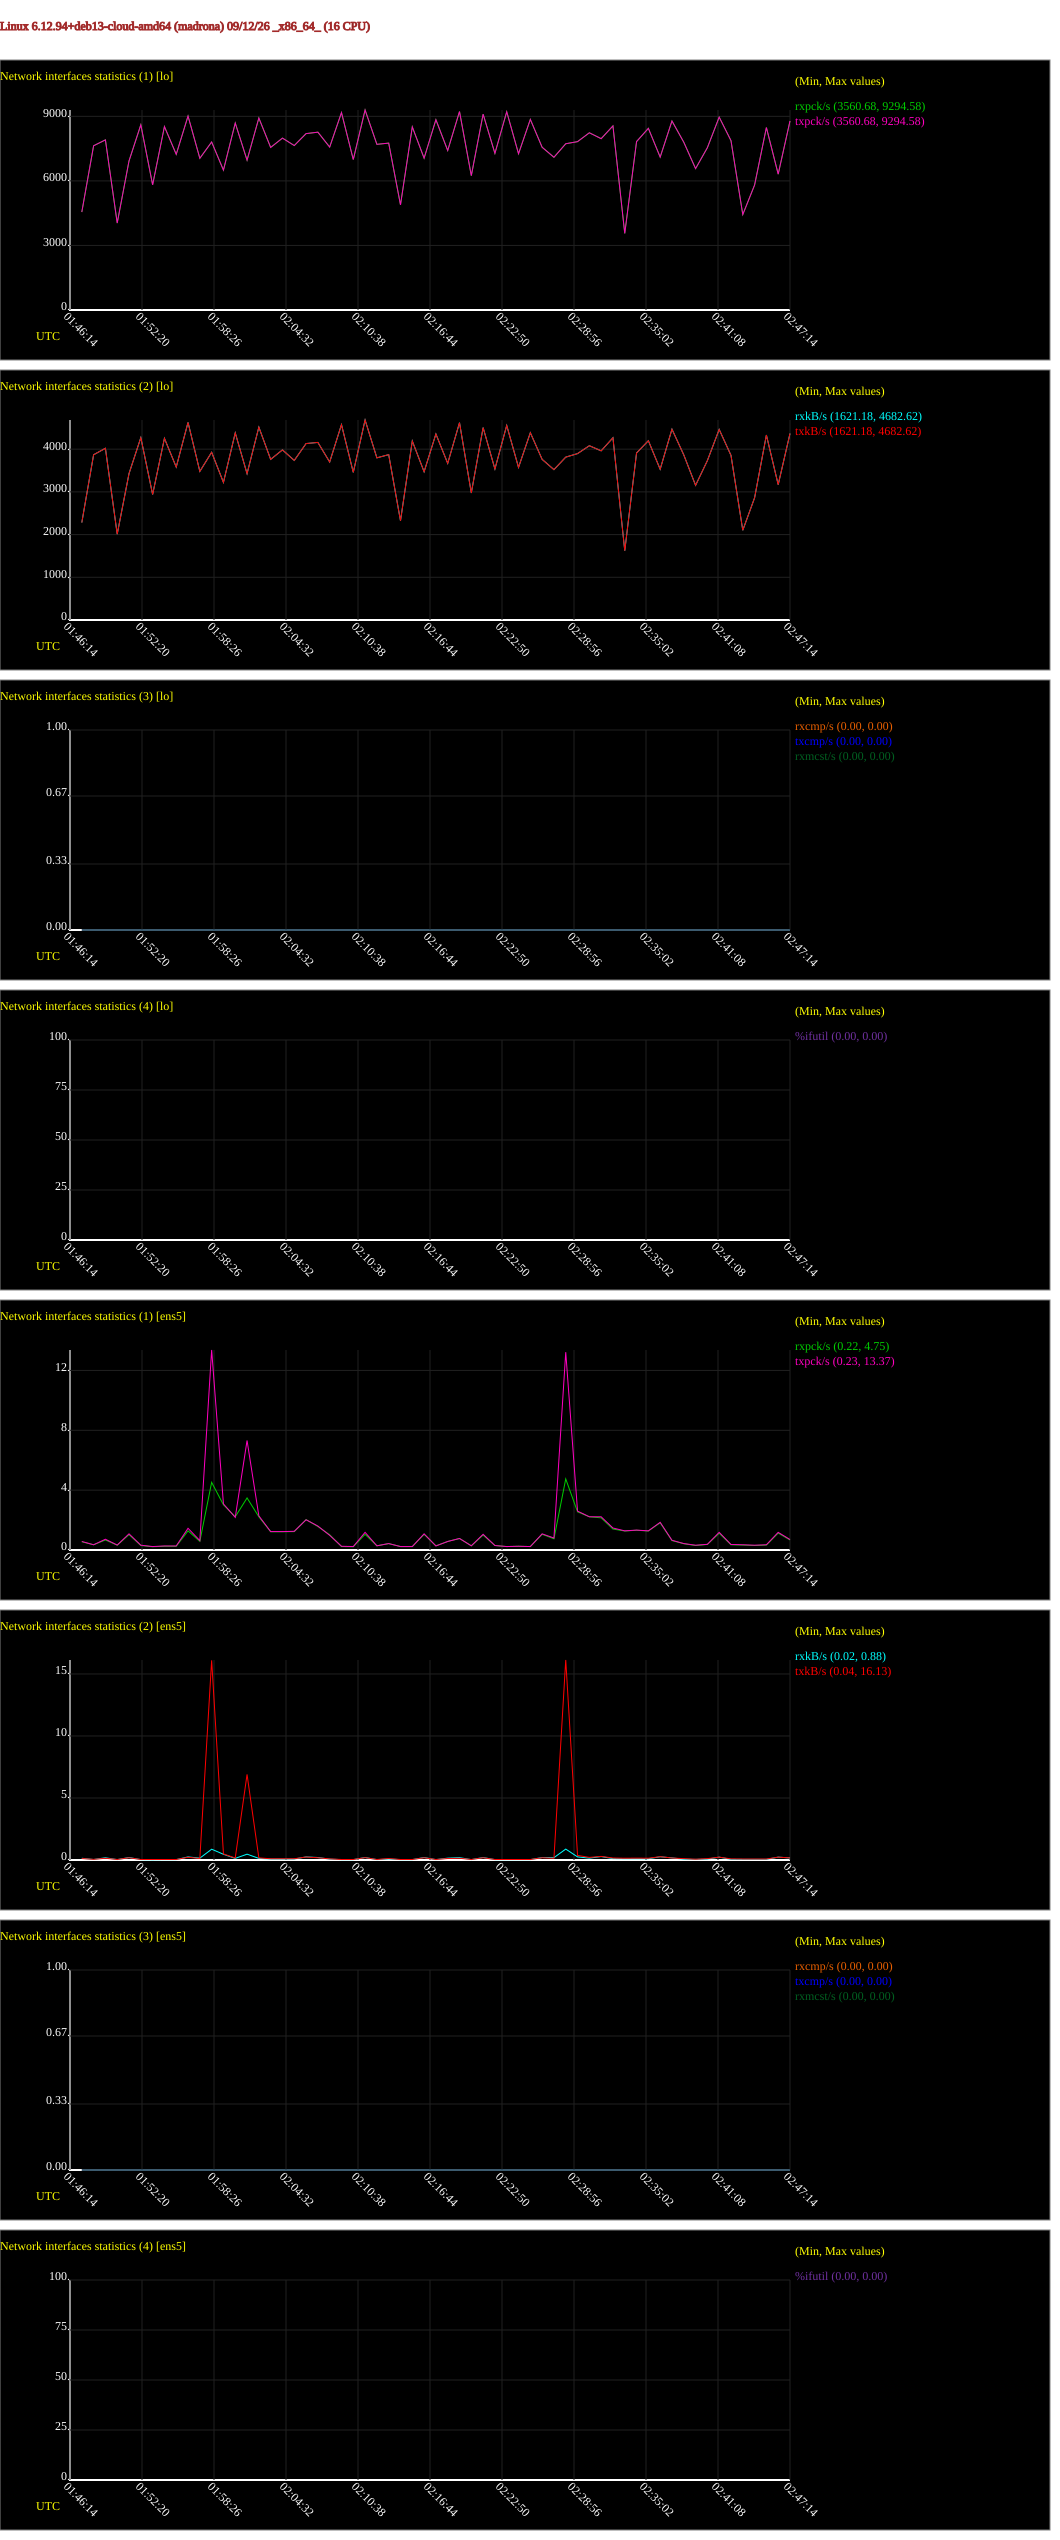

The table this chart was drawn from, first rows:
# hostname; interval; timestamp; IFACE; rxpck/s; txpck/s; rxkB/s; txkB/s; rxcmp/s; txcmp/s; rxmcst/s; %ifutil
madrona; 60; 1789177634; lo; 4552; 4552; 2281; 2281; 0.00; 0.00; 0.00; 0.00
madrona; 60; 1789177634; ens5; 0.55; 0.57; 0.14; 0.12; 0.00; 0.00; 0.00; 0.00
madrona; 60; 1789177694; lo; 7633; 7633; 3869; 3869; 0.00; 0.00; 0.00; 0.00
madrona; 60; 1789177694; ens5; 0.35; 0.35; 0.04; 0.05; 0.00; 0.00; 0.00; 0.00
madrona; 60; 1789177754; lo; 7906; 7906; 4020; 4020; 0.00; 0.00; 0.00; 0.00
madrona; 60; 1789177754; ens5; 0.67; 0.72; 0.18; 0.14; 0.00; 0.00; 0.00; 0.00
madrona; 60; 1789177814; lo; 4041; 4041; 2010; 2010; 0.00; 0.00; 0.00; 0.00
madrona; 60; 1789177814; ens5; 0.32; 0.33; 0.03; 0.04; 0.00; 0.00; 0.00; 0.00
madrona; 60; 1789177874; lo; 6927; 6927; 3428; 3428; 0.00; 0.00; 0.00; 0.00
madrona; 60; 1789177874; ens5; 1.03; 1.08; 0.20; 0.18; 0.00; 0.00; 0.00; 0.00
madrona; 60; 1789177934; lo; 8606; 8606; 4270; 4270; 0.00; 0.00; 0.00; 0.00
madrona; 60; 1789177934; ens5; 0.30; 0.32; 0.03; 0.04; 0.00; 0.00; 0.00; 0.00
madrona; 60; 1789177994; lo; 5818; 5818; 2939; 2939; 0.00; 0.00; 0.00; 0.00
madrona; 60; 1789177994; ens5; 0.22; 0.23; 0.02; 0.04; 0.00; 0.00; 0.00; 0.00
madrona; 60; 1789178054; lo; 8524; 8524; 4253; 4253; 0.00; 0.00; 0.00; 0.00
madrona; 60; 1789178054; ens5; 0.25; 0.27; 0.03; 0.04; 0.00; 0.00; 0.00; 0.00
madrona; 60; 1789178114; lo; 7235; 7235; 3581; 3581; 0.00; 0.00; 0.00; 0.00
madrona; 60; 1789178114; ens5; 0.25; 0.27; 0.03; 0.04; 0.00; 0.00; 0.00; 0.00
madrona; 60; 1789178174; lo; 9013; 9013; 4627; 4627; 0.00; 0.00; 0.00; 0.00
madrona; 60; 1789178174; ens5; 1.28; 1.45; 0.25; 0.22; 0.00; 0.00; 0.00; 0.00
madrona; 60; 1789178234; lo; 7050; 7050; 3480; 3480; 0.00; 0.00; 0.00; 0.00
madrona; 60; 1789178234; ens5; 0.58; 0.63; 0.15; 0.12; 0.00; 0.00; 0.00; 0.00
madrona; 60; 1789178294; lo; 7807; 7807; 3927; 3927; 0.00; 0.00; 0.00; 0.00
madrona; 60; 1789178294; ens5; 4.52; 13.37; 0.87; 16.10; 0.00; 0.00; 0.00; 0.00
madrona; 60; 1789178354; lo; 6500; 6500; 3221; 3221; 0.00; 0.00; 0.00; 0.00
madrona; 60; 1789178354; ens5; 3.02; 3.08; 0.46; 0.49; 0.00; 0.00; 0.00; 0.00
madrona; 60; 1789178414; lo; 8688; 8688; 4381; 4381; 0.00; 0.00; 0.00; 0.00
madrona; 60; 1789178414; ens5; 2.22; 2.18; 0.13; 0.16; 0.00; 0.00; 0.00; 0.00
madrona; 60; 1789178474; lo; 6962; 6962; 3426; 3426; 0.00; 0.00; 0.00; 0.00
madrona; 60; 1789178474; ens5; 3.48; 7.32; 0.47; 6.90; 0.00; 0.00; 0.00; 0.00
madrona; 60; 1789178534; lo; 8922; 8922; 4516; 4516; 0.00; 0.00; 0.00; 0.00
madrona; 60; 1789178534; ens5; 2.22; 2.28; 0.13; 0.17; 0.00; 0.00; 0.00; 0.00
madrona; 60; 1789178594; lo; 7555; 7555; 3761; 3761; 0.00; 0.00; 0.00; 0.00
madrona; 60; 1789178594; ens5; 1.22; 1.23; 0.08; 0.10; 0.00; 0.00; 0.00; 0.00
madrona; 60; 1789178654; lo; 7988; 7988; 3983; 3983; 0.00; 0.00; 0.00; 0.00
madrona; 60; 1789178654; ens5; 1.22; 1.23; 0.08; 0.10; 0.00; 0.00; 0.00; 0.00
madrona; 60; 1789178714; lo; 7643; 7643; 3736; 3736; 0.00; 0.00; 0.00; 0.00
madrona; 60; 1789178714; ens5; 1.23; 1.25; 0.08; 0.10; 0.00; 0.00; 0.00; 0.00
madrona; 60; 1789178774; lo; 8197; 8197; 4131; 4131; 0.00; 0.00; 0.00; 0.00
madrona; 60; 1789178774; ens5; 2.03; 2.02; 0.25; 0.24; 0.00; 0.00; 0.00; 0.00
madrona; 60; 1789178834; lo; 8264; 8264; 4157; 4157; 0.00; 0.00; 0.00; 0.00
madrona; 60; 1789178834; ens5; 1.57; 1.60; 0.20; 0.18; 0.00; 0.00; 0.00; 0.00
madrona; 60; 1789178894; lo; 7572; 7572; 3699; 3699; 0.00; 0.00; 0.00; 0.00
madrona; 60; 1789178894; ens5; 1.02; 0.98; 0.07; 0.09; 0.00; 0.00; 0.00; 0.00
madrona; 60; 1789178954; lo; 9175; 9175; 4575; 4575; 0.00; 0.00; 0.00; 0.00
madrona; 60; 1789178954; ens5; 0.23; 0.25; 0.03; 0.04; 0.00; 0.00; 0.00; 0.00
madrona; 60; 1789179014; lo; 6992; 6992; 3457; 3457; 0.00; 0.00; 0.00; 0.00
madrona; 60; 1789179014; ens5; 0.22; 0.23; 0.03; 0.04; 0.00; 0.00; 0.00; 0.00
madrona; 60; 1789179074; lo; 9295; 9295; 4683; 4683; 0.00; 0.00; 0.00; 0.00
madrona; 60; 1789179074; ens5; 1.05; 1.18; 0.20; 0.19; 0.00; 0.00; 0.00; 0.00
madrona; 60; 1789179134; lo; 7699; 7699; 3797; 3797; 0.00; 0.00; 0.00; 0.00
madrona; 60; 1789179134; ens5; 0.28; 0.28; 0.03; 0.04; 0.00; 0.00; 0.00; 0.00
madrona; 60; 1789179194; lo; 7756; 7756; 3872; 3872; 0.00; 0.00; 0.00; 0.00
madrona; 60; 1789179194; ens5; 0.43; 0.43; 0.08; 0.12; 0.00; 0.00; 0.00; 0.00
madrona; 60; 1789179254; lo; 4886; 4886; 2324; 2324; 0.00; 0.00; 0.00; 0.00
madrona; 60; 1789179254; ens5; 0.23; 0.23; 0.03; 0.04; 0.00; 0.00; 0.00; 0.00
madrona; 60; 1789179314; lo; 8510; 8510; 4191; 4191; 0.00; 0.00; 0.00; 0.00
madrona; 60; 1789179314; ens5; 0.23; 0.23; 0.03; 0.04; 0.00; 0.00; 0.00; 0.00
madrona; 60; 1789179374; lo; 7056; 7056; 3471; 3471; 0.00; 0.00; 0.00; 0.00
madrona; 60; 1789179374; ens5; 1.05; 1.08; 0.20; 0.18; 0.00; 0.00; 0.00; 0.00
... 62 more rows
